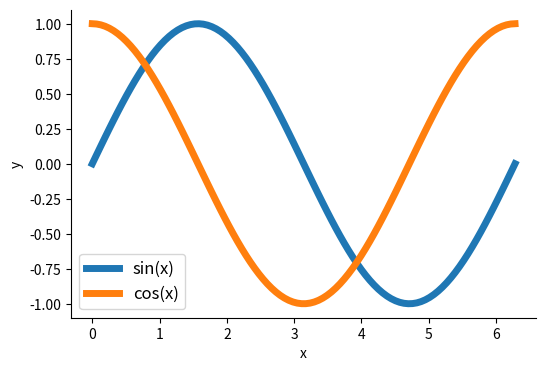

Source code (Python): (Note: this script raises an exception after producing the figure.)
import matplotlib.pyplot as plt
import numpy as np

# Data for plotting
x = np.linspace(0, 2 * np.pi, 100)
y_sin = np.sin(x)
y_cos = np.cos(x)

# Create the plot
plt.figure(figsize=(6, 4))
plt.plot(x, y_sin, label="sin(x)", linewidth=5)
plt.plot(x, y_cos, label="cos(x)", linewidth=5)
# remove top and right spines
plt.gca().spines["top"].set_visible(False)
plt.gca().spines["right"].set_visible(False)
# Background transparency
plt.gca().patch.set_alpha(1)
plt.xlabel("x")
plt.ylabel("y")
plt.legend(fontsize=12)
plt.grid(False)  # Removing the grid
plt.savefig("thesis_figures/sin_cos.pdf", transparent=True)
plt.savefig("thesis_figures/sin_cos.png", transparent=True)
